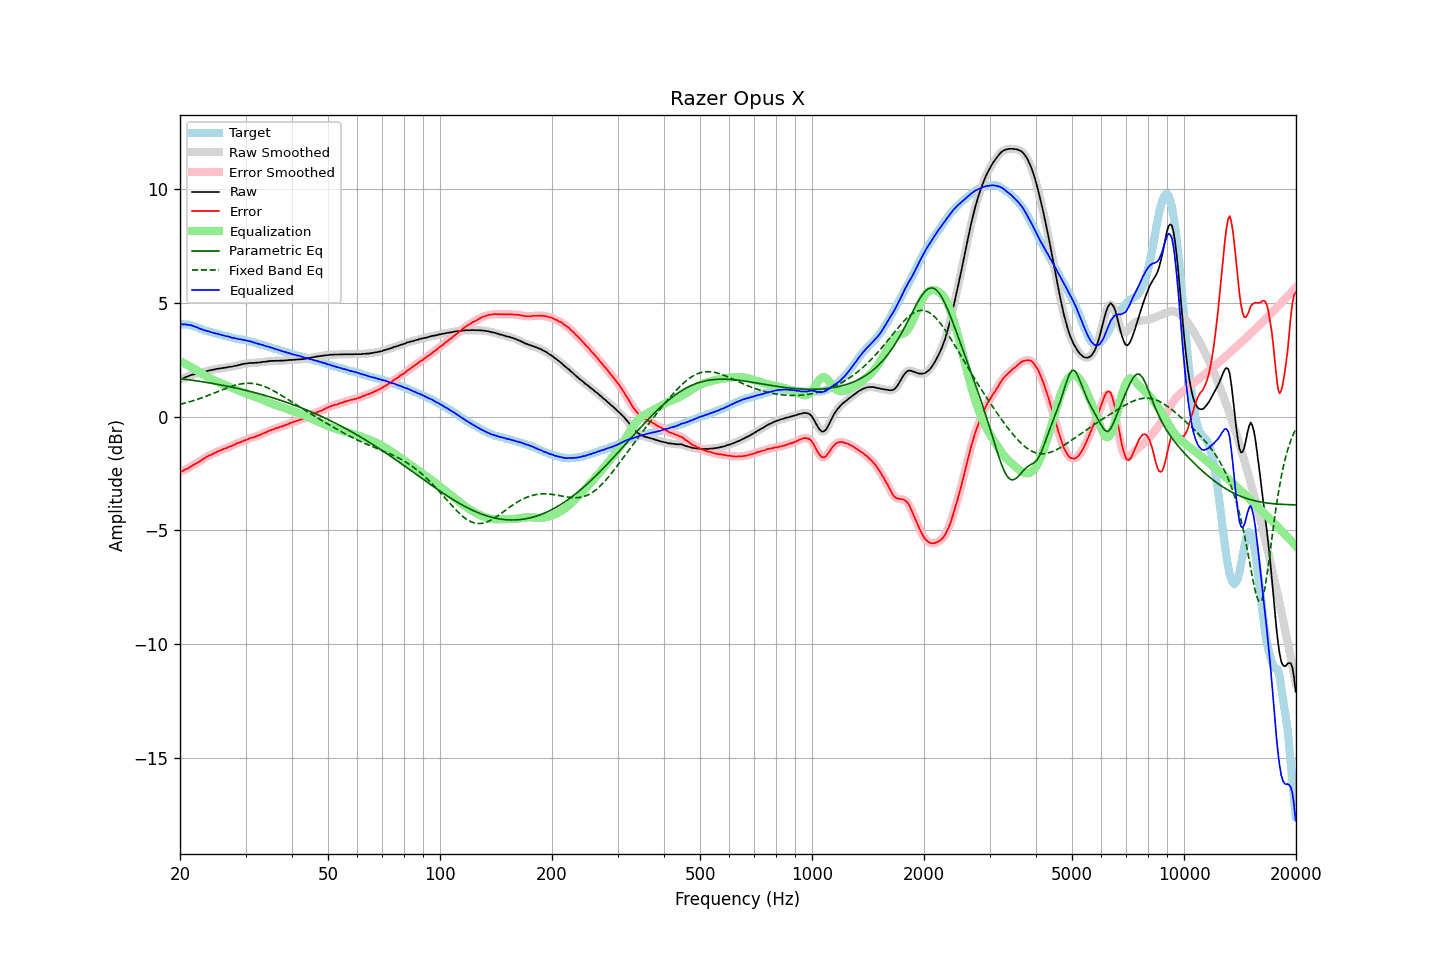

Values plotted in this chart, from the file beside it:
frequency, raw, error, smoothed, error_smoothed, equalization, parametric_eq, fixed_band_eq, equalized_raw, equalized_smoothed, target
20.00, 1.64, -2.44, 1.64, -2.44, 2.44, 1.68, 0.54, 4.08, 4.08, 4.08
20.20, 1.67, -2.40, 1.66, -2.41, 2.41, 1.67, 0.56, 4.08, 4.07, 4.07
20.40, 1.69, -2.38, 1.69, -2.37, 2.37, 1.66, 0.58, 4.06, 4.07, 4.07
20.61, 1.73, -2.33, 1.72, -2.34, 2.34, 1.65, 0.60, 4.06, 4.06, 4.06
20.81, 1.76, -2.30, 1.75, -2.31, 2.30, 1.64, 0.62, 4.06, 4.05, 4.06
21.02, 1.78, -2.28, 1.79, -2.27, 2.26, 1.63, 0.64, 4.04, 4.05, 4.06
21.23, 1.82, -2.22, 1.81, -2.23, 2.22, 1.62, 0.66, 4.04, 4.04, 4.04
21.44, 1.84, -2.18, 1.83, -2.18, 2.18, 1.61, 0.68, 4.02, 4.02, 4.02
21.66, 1.86, -2.14, 1.86, -2.14, 2.14, 1.60, 0.70, 4.00, 4.00, 4.00
21.87, 1.87, -2.10, 1.87, -2.10, 2.10, 1.59, 0.72, 3.97, 3.97, 3.97
22.09, 1.90, -2.05, 1.89, -2.06, 2.06, 1.58, 0.75, 3.95, 3.95, 3.94
22.31, 1.91, -2.02, 1.91, -2.02, 2.01, 1.57, 0.77, 3.92, 3.92, 3.92
22.54, 1.92, -1.98, 1.92, -1.97, 1.97, 1.56, 0.79, 3.88, 3.89, 3.89
22.76, 1.94, -1.93, 1.94, -1.93, 1.92, 1.55, 0.82, 3.86, 3.86, 3.86
22.99, 1.96, -1.88, 1.95, -1.88, 1.88, 1.54, 0.84, 3.84, 3.83, 3.83
23.22, 1.97, -1.84, 1.97, -1.83, 1.84, 1.53, 0.87, 3.80, 3.81, 3.80
23.45, 2.00, -1.79, 1.99, -1.79, 1.80, 1.52, 0.90, 3.79, 3.79, 3.78
23.69, 2.01, -1.76, 2.01, -1.75, 1.76, 1.50, 0.92, 3.76, 3.77, 3.76
23.92, 2.04, -1.70, 2.03, -1.71, 1.72, 1.49, 0.95, 3.75, 3.75, 3.74
24.16, 2.05, -1.68, 2.05, -1.68, 1.68, 1.48, 0.98, 3.73, 3.73, 3.73
24.40, 2.06, -1.65, 2.06, -1.65, 1.64, 1.47, 1.01, 3.70, 3.71, 3.71
24.65, 2.08, -1.61, 2.07, -1.62, 1.61, 1.45, 1.03, 3.69, 3.69, 3.69
24.89, 2.09, -1.58, 2.09, -1.58, 1.58, 1.44, 1.06, 3.67, 3.67, 3.67
25.14, 2.11, -1.54, 2.10, -1.55, 1.55, 1.43, 1.09, 3.65, 3.65, 3.65
25.39, 2.12, -1.51, 2.12, -1.51, 1.52, 1.42, 1.12, 3.63, 3.63, 3.63
25.65, 2.13, -1.49, 2.13, -1.48, 1.49, 1.40, 1.15, 3.61, 3.61, 3.62
25.91, 2.14, -1.45, 2.14, -1.46, 1.46, 1.39, 1.18, 3.59, 3.59, 3.59
26.16, 2.15, -1.43, 2.15, -1.43, 1.43, 1.38, 1.21, 3.57, 3.57, 3.58
26.43, 2.16, -1.40, 2.16, -1.40, 1.40, 1.36, 1.23, 3.56, 3.56, 3.56
26.69, 2.17, -1.38, 2.17, -1.37, 1.37, 1.35, 1.26, 3.54, 3.54, 3.54
26.96, 2.19, -1.34, 2.18, -1.34, 1.34, 1.33, 1.29, 3.53, 3.53, 3.52
27.23, 2.20, -1.32, 2.19, -1.32, 1.31, 1.32, 1.31, 3.51, 3.51, 3.51
27.50, 2.20, -1.30, 2.21, -1.29, 1.28, 1.30, 1.34, 3.48, 3.49, 3.49
27.77, 2.22, -1.25, 2.22, -1.26, 1.25, 1.29, 1.36, 3.47, 3.47, 3.47
28.05, 2.24, -1.22, 2.23, -1.22, 1.22, 1.27, 1.38, 3.46, 3.45, 3.46
28.33, 2.25, -1.18, 2.25, -1.19, 1.19, 1.26, 1.40, 3.44, 3.44, 3.43
28.62, 2.27, -1.15, 2.26, -1.16, 1.16, 1.24, 1.42, 3.43, 3.43, 3.42
28.90, 2.28, -1.14, 2.28, -1.13, 1.13, 1.23, 1.43, 3.41, 3.41, 3.42
29.19, 2.30, -1.10, 2.30, -1.10, 1.10, 1.21, 1.44, 3.40, 3.40, 3.40
29.48, 2.32, -1.08, 2.31, -1.08, 1.07, 1.19, 1.46, 3.39, 3.39, 3.39
29.78, 2.33, -1.05, 2.33, -1.05, 1.05, 1.18, 1.46, 3.37, 3.37, 3.37
30.08, 2.34, -1.03, 2.34, -1.02, 1.02, 1.16, 1.47, 3.36, 3.36, 3.36
30.38, 2.35, -0.99, 2.35, -0.99, 1.00, 1.14, 1.47, 3.34, 3.34, 3.34
30.68, 2.36, -0.96, 2.36, -0.96, 0.97, 1.12, 1.47, 3.33, 3.33, 3.32
30.99, 2.37, -0.93, 2.36, -0.94, 0.94, 1.11, 1.47, 3.31, 3.31, 3.30
31.30, 2.37, -0.92, 2.37, -0.92, 0.92, 1.09, 1.46, 3.29, 3.29, 3.29
31.61, 2.37, -0.91, 2.37, -0.90, 0.90, 1.07, 1.46, 3.26, 3.27, 3.28
31.93, 2.38, -0.87, 2.37, -0.87, 0.87, 1.05, 1.44, 3.25, 3.24, 3.24
32.24, 2.38, -0.85, 2.38, -0.85, 0.84, 1.03, 1.43, 3.22, 3.22, 3.22
32.57, 2.39, -0.81, 2.38, -0.82, 0.82, 1.01, 1.41, 3.20, 3.20, 3.20
32.89, 2.39, -0.80, 2.39, -0.79, 0.79, 0.99, 1.39, 3.18, 3.18, 3.19
33.22, 2.41, -0.75, 2.40, -0.76, 0.76, 0.97, 1.37, 3.17, 3.16, 3.16
33.55, 2.42, -0.73, 2.41, -0.73, 0.73, 0.95, 1.34, 3.14, 3.14, 3.15
33.89, 2.42, -0.70, 2.42, -0.70, 0.70, 0.93, 1.32, 3.11, 3.12, 3.11
34.23, 2.43, -0.68, 2.43, -0.67, 0.67, 0.91, 1.29, 3.09, 3.10, 3.10
34.57, 2.45, -0.62, 2.44, -0.63, 0.64, 0.89, 1.25, 3.08, 3.08, 3.07
34.92, 2.45, -0.60, 2.45, -0.60, 0.61, 0.87, 1.22, 3.05, 3.06, 3.05
35.27, 2.46, -0.58, 2.45, -0.58, 0.58, 0.85, 1.19, 3.04, 3.03, 3.04
35.62, 2.46, -0.56, 2.46, -0.55, 0.55, 0.83, 1.15, 3.01, 3.01, 3.01
35.97, 2.46, -0.52, 2.46, -0.53, 0.53, 0.80, 1.11, 2.98, 2.99, 2.98
... 635 more rows
